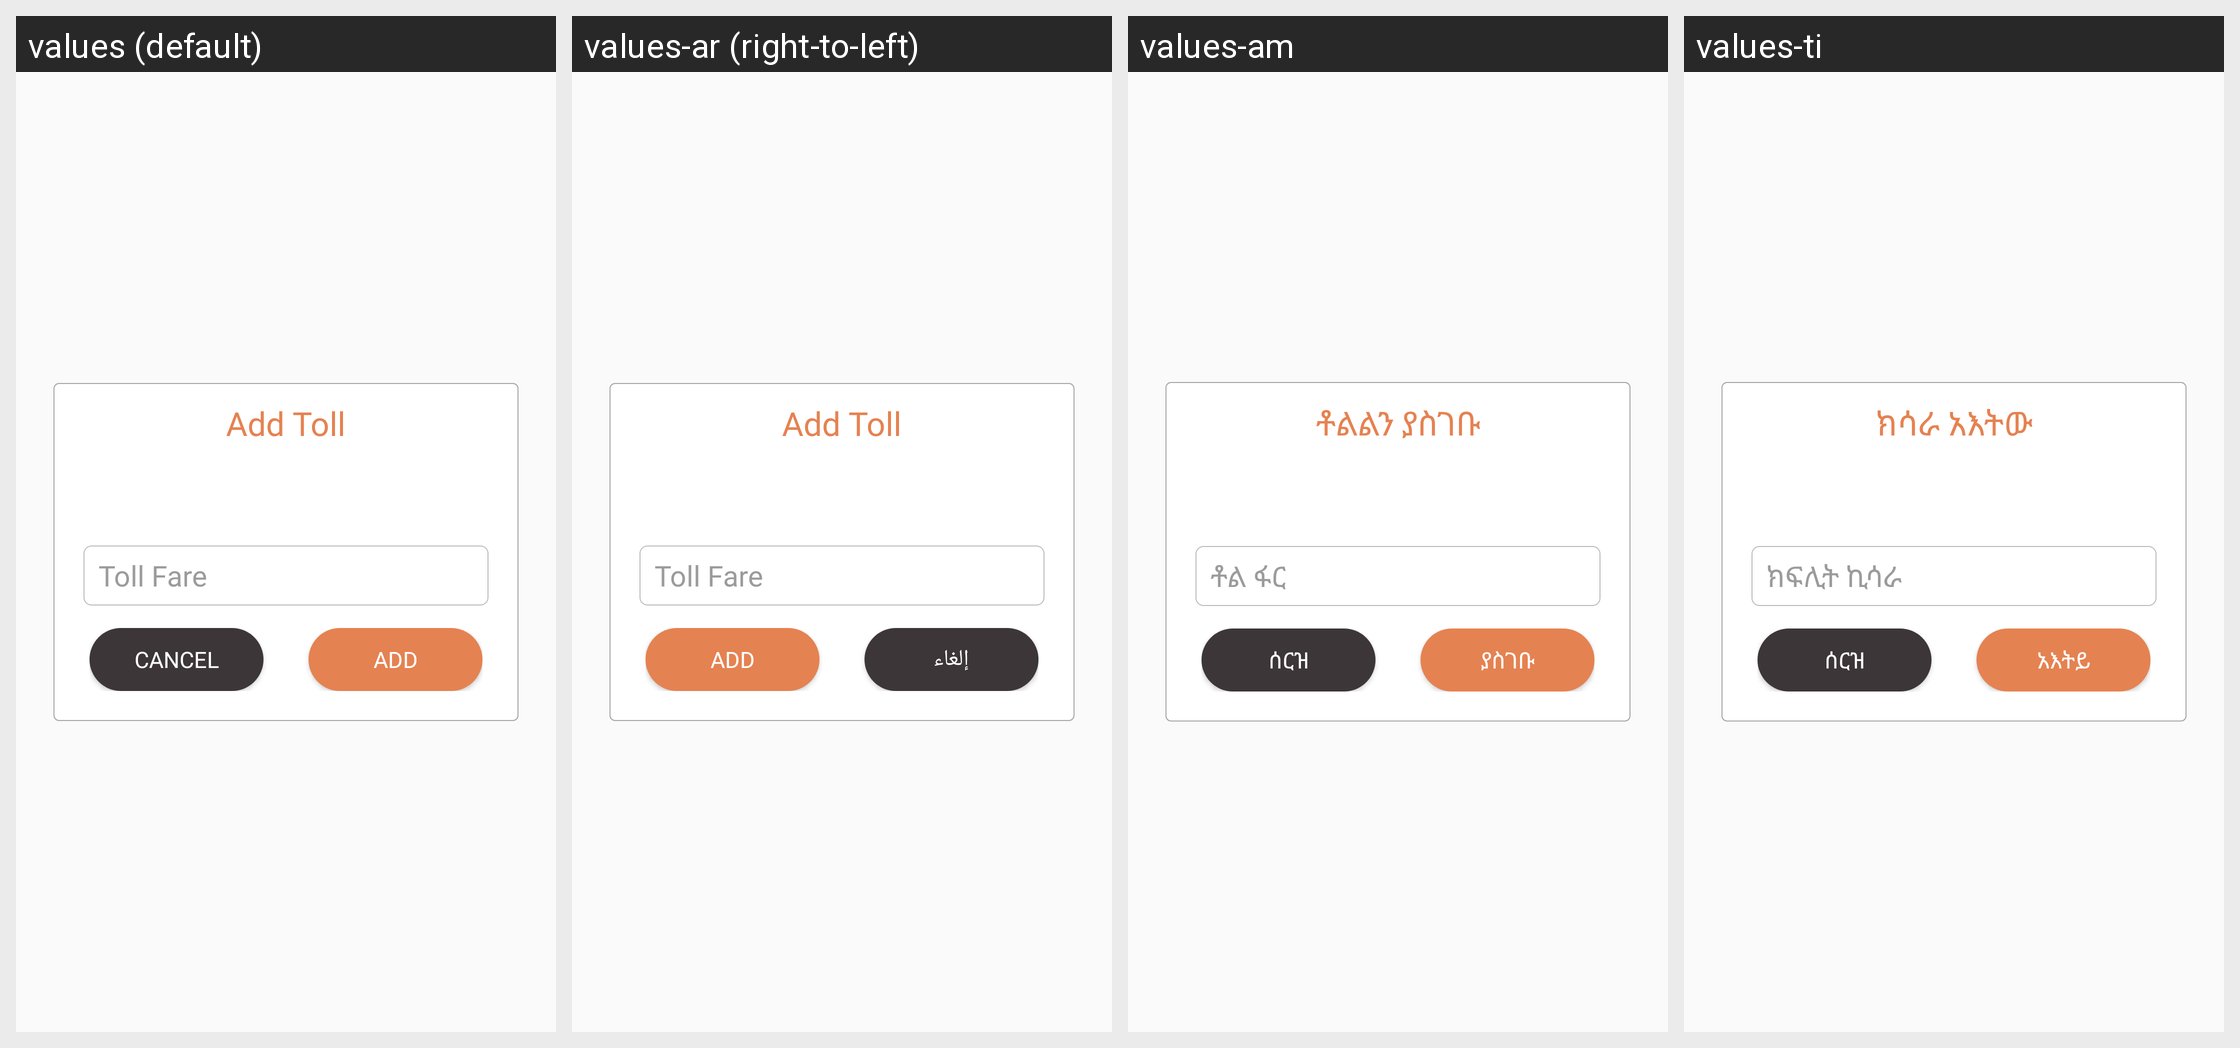

Here is an Android app screen in its default locale and in the app's own translations. Write out the translated-string differences for the strings that appear on this screen.
Android screen res/layout/dialog_add_toll.xml rendered under 4 locales, left to right: values (default), values-ar (right-to-left), values-am, values-ti. Device: Nexus 5 (rendered at 1080×1920; each locale shown at half size, 540×960, under a caption strip naming it); theme AppTheme.
Other locales in the repository, not shown: values-as, values-es, values-fr, values-gu, values-hi, values-kn, values-ml, values-om, values-or, values-so, values-ta, values-te.
Strings drawn on this screen, with the default value and each locale's value (text and hints the layout hard-codes, and strings that could not be matched under every locale, appear in the picture but are not listed):

add_toll
  values: Add Toll
  values-ar: Add Toll  [not translated; the default value is used]
  values-am: ቶልልን ያስገቡ
  values-ti: ክሳራ አእትው

toll_fare
  values: Toll Fare
  values-ar: Toll Fare  [not translated; the default value is used]
  values-am: ቶል ፋር
  values-ti: ክፍሊት ኪሳራ

cancel
  values: Cancel
  values-ar: إلغاء
  values-am: ሰርዝ
  values-ti: ሰርዝ

add
  values: Add
  values-ar: Add  [not translated; the default value is used]
  values-am: ያስገቡ
  values-ti: አእትይ
